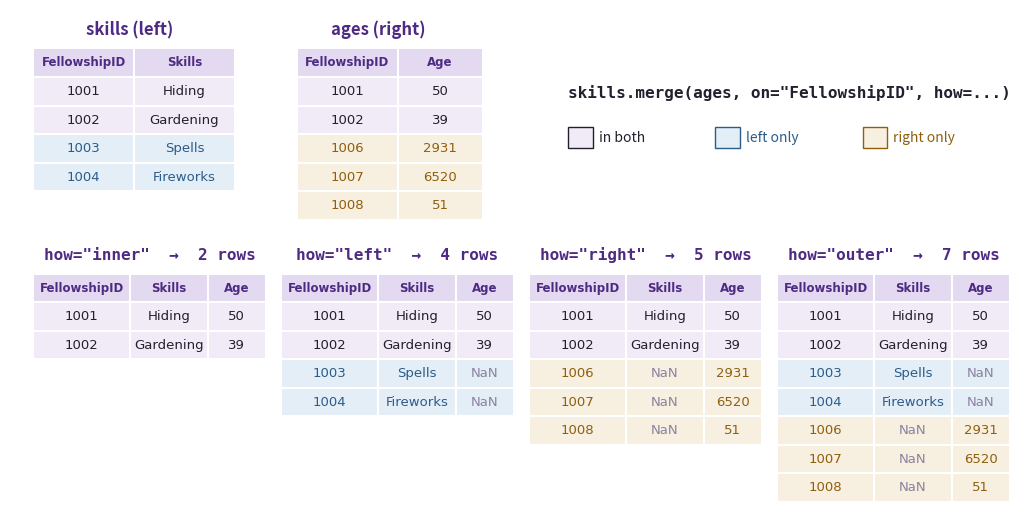

Here is the Python script that generated this plot: (Note: this script raises an exception after producing the figure.)
"""Draw images/join-types.png for the Combining Datasets chapter.

    python teaching-materials/figures/make_join_types_diagram.py   (run from the repository root)

Two small fellowship tables share the key FellowshipID; the four panels show which
rows each how= keeps. Purple rows match in both tables, blue rows exist only on the
left, gold rows only on the right, and NaN marks values with no partner.
"""
import matplotlib
matplotlib.use("Agg")
import matplotlib.pyplot as plt
from matplotlib.patches import Rectangle

PURPLE, PALE, HEADER, INK = "#4E2A84", "#F0EBF7", "#E3D9F0", "#231F2E"
BLUE, BLUE_BG, GOLD, GOLD_BG, GREY = "#2B5C8A", "#E4EEF7", "#8F5F0E", "#F7EFDF", "#8A83A0"

left = [(1001, "Hiding"), (1002, "Gardening"), (1003, "Spells"), (1004, "Fireworks")]
right = [(1001, 50), (1002, 39), (1006, 2931), (1007, 6520), (1008, 51)]
skills = dict(left); ages = dict(right)
both = [k for k in skills if k in ages]
left_only = [k for k in skills if k not in ages]
right_only = [k for k in ages if k not in skills]
kind = {**{k: "both" for k in both}, **{k: "left" for k in left_only}, **{k: "right" for k in right_only}}
style = {"both": (PALE, INK), "left": (BLUE_BG, BLUE), "right": (GOLD_BG, GOLD)}

H = 0.34
fig, ax = plt.subplots(figsize=(13, 6.6))
ax.set_xlim(0, 13); ax.set_ylim(0.55, 6.6); ax.axis("off")

def cell(x, y, w, text, fill, color=INK, bold=False, mono=False):
    ax.add_patch(Rectangle((x, y), w, H, facecolor=fill, edgecolor="white", linewidth=1.5))
    ax.text(x + w / 2, y + H / 2, str(text), ha="center", va="center", fontsize=8.5 if bold else 9.5,
            color=color, fontweight="bold" if bold else "normal",
            family="DejaVu Sans Mono" if mono else "DejaVu Sans")

def table(x0, ytop, widths, header, rows):
    x = x0
    for w, h in zip(widths, header):
        cell(x, ytop, w, h, HEADER, PURPLE, bold=True); x += w
    for i, (k, *vals) in enumerate(rows):
        fill, color = style[kind[k]]
        x = x0
        for w, v in zip(widths, [k, *vals]):
            cell(x, ytop - (i + 1) * H, w, v, fill, GREY if v == "NaN" else color); x += w

# Inputs
ax.text(1.55, 6.3, "skills (left)", ha="center", fontsize=12, fontweight="bold", color=PURPLE)
table(0.3, 5.8, [1.3, 1.3], ["FellowshipID", "Skills"], left)
ax.text(4.75, 6.3, "ages (right)", ha="center", fontsize=12, fontweight="bold", color=PURPLE)
table(3.7, 5.8, [1.3, 1.1], ["FellowshipID", "Age"], right)
ax.text(7.2, 5.55, "skills.merge(ages, on=\"FellowshipID\", how=...)", ha="left", fontsize=11.5,
        family="DejaVu Sans Mono", color=INK, fontweight="bold")
for i, (lab, col, bg) in enumerate([("in both", INK, PALE), ("left only", BLUE, BLUE_BG), ("right only", GOLD, GOLD_BG)]):
    ax.add_patch(Rectangle((7.2 + i * 1.9, 4.95), 0.32, 0.26, facecolor=bg, edgecolor=col))
    ax.text(7.6 + i * 1.9, 5.08, lab, va="center", fontsize=10, color=col)

# Results
def rows_for(how):
    keys = {"inner": both, "left": list(skills), "right": list(ages),
            "outer": sorted(set(skills) | set(ages))}[how]
    return [(k, skills.get(k, "NaN"), ages.get(k, "NaN")) for k in keys]

for j, how in enumerate(["inner", "left", "right", "outer"]):
    x0 = 0.3 + j * 3.2
    r = rows_for(how)
    ax.text(x0 + 1.5, 3.62, f'how="{how}"  →  {len(r)} rows', ha="center", fontsize=11.5,
            fontweight="bold", color=PURPLE, family="DejaVu Sans Mono")
    table(x0, 3.12, [1.25, 1.0, 0.75], ["FellowshipID", "Skills", "Age"], r)

fig.savefig("images/join-types.png", dpi=200, bbox_inches="tight", facecolor="white")
print("wrote images/join-types.png")
